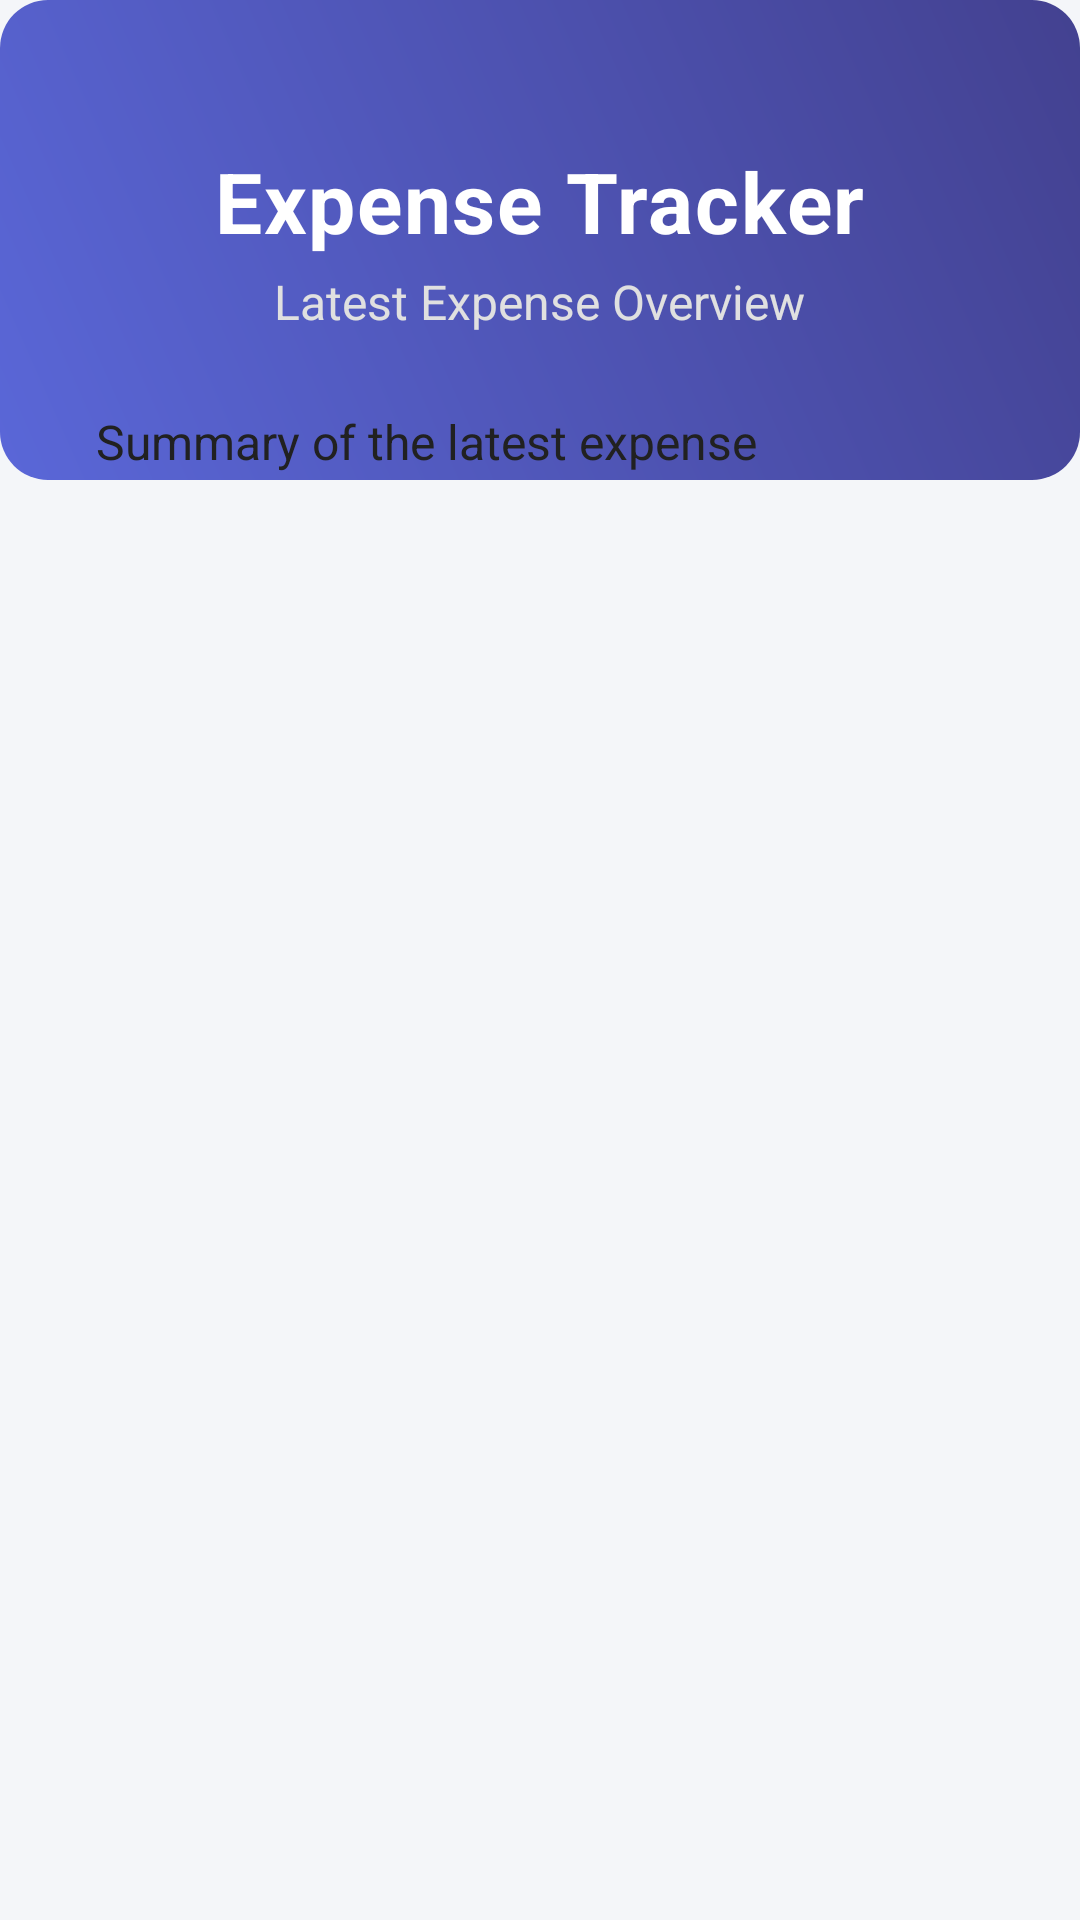

The Android layout XML behind this screen, and the referenced resources:
<!-- AndroidManifest.xml: application theme Theme.Lab2 -->
<!-- res/layout/activity_home_fragment.xml -->
<?xml version="1.0" encoding="utf-8"?>
<androidx.constraintlayout.widget.ConstraintLayout xmlns:android="http://schemas.android.com/apk/res/android"
    xmlns:app="http://schemas.android.com/apk/res-auto"
    xmlns:tools="http://schemas.android.com/tools"
    android:id="@+id/main"
    android:layout_width="match_parent"
    android:layout_height="match_parent"
    android:background="#F4F6F9"
    tools:context=".fragment.HomeFragment">

    
    <LinearLayout
        android:id="@+id/header_section"
        android:layout_width="0dp"
        android:layout_height="160dp"
        android:orientation="vertical"
        android:background="@drawable/gradient_header"
        android:padding="16dp"
        android:gravity="center"
        app:layout_constraintTop_toTopOf="parent"
        app:layout_constraintStart_toStartOf="parent"
        app:layout_constraintEnd_toEndOf="parent">

        <TextView
            android:id="@+id/header_title"
            android:layout_width="wrap_content"
            android:layout_height="wrap_content"
            android:text="Expense Tracker"
            android:textSize="28sp"
            android:textStyle="bold"
            android:textColor="#FFFFFF"
            android:letterSpacing="0.02" />

        <TextView
            android:id="@+id/header_subtitle"
            android:layout_width="wrap_content"
            android:layout_height="wrap_content"
            android:text="Latest Expense Overview"
            android:textSize="16sp"
            android:textColor="#E0E0E0"
            android:layout_marginTop="4dp" />
    </LinearLayout>

    
    <androidx.constraintlayout.widget.ConstraintLayout
        android:id="@+id/summary_section"
        android:layout_width="0dp"
        android:layout_height="wrap_content"
        android:layout_marginHorizontal="16dp"
        android:layout_marginTop="-40dp"
        android:padding="16dp"
        android:background="@drawable/rounded_background"
        android:elevation="6dp"
        app:layout_constraintTop_toBottomOf="@id/header_section"
        app:layout_constraintStart_toStartOf="parent"
        app:layout_constraintEnd_toEndOf="parent">

        <TextView
            android:id="@+id/summaryTextView"
            android:layout_width="0dp"
            android:layout_height="wrap_content"
            android:text="Summary of the latest expense"
            android:textSize="16sp"
            android:textColor="#212121"
            android:lineSpacingExtra="4dp"
            app:layout_constraintTop_toTopOf="parent"
            app:layout_constraintStart_toStartOf="parent"
            app:layout_constraintEnd_toEndOf="parent" />
    </androidx.constraintlayout.widget.ConstraintLayout>

</androidx.constraintlayout.widget.ConstraintLayout>
<!-- resources referenced by this layout -->
<resources>
  <!-- drawable gradient_header (drawable) -->
  <shape xmlns:android="http://schemas.android.com/apk/res/android">
      <gradient
          android:startColor="#5A67D8"
          android:endColor="#434190"
          android:angle="45" />
      <corners android:radius="16dp" />
  </shape>
  <style name="Theme.Lab2" parent="Base.Theme.Lab2" />
  <style name="Base.Theme.Lab2" parent="Theme.Material3.Light.NoActionBar">
          
          <item name="colorPrimary">@color/my_light_primary</item>
          <item name="colorOnPrimary">@color/my_light_onPrimary</item>
          <item name="colorSecondary">@color/my_light_secondary</item>
          <item name="colorOnSecondary">@color/my_light_onSecondary</item>
          <item name="android:colorBackground">@color/my_light_background</item>
          <item name="colorOnSurface">@color/my_light_onBackground</item> 
          
      </style>
  <color name="my_light_primary">#6200EA</color>
  <color name="my_light_onPrimary">#FFFFFF</color>
  <color name="my_light_secondary">#018786</color>
  <color name="my_light_onSecondary">#FFFFFF</color>
  <color name="my_light_background">#FFFFFF</color>
  <color name="my_light_onBackground">#000000</color>
</resources>
